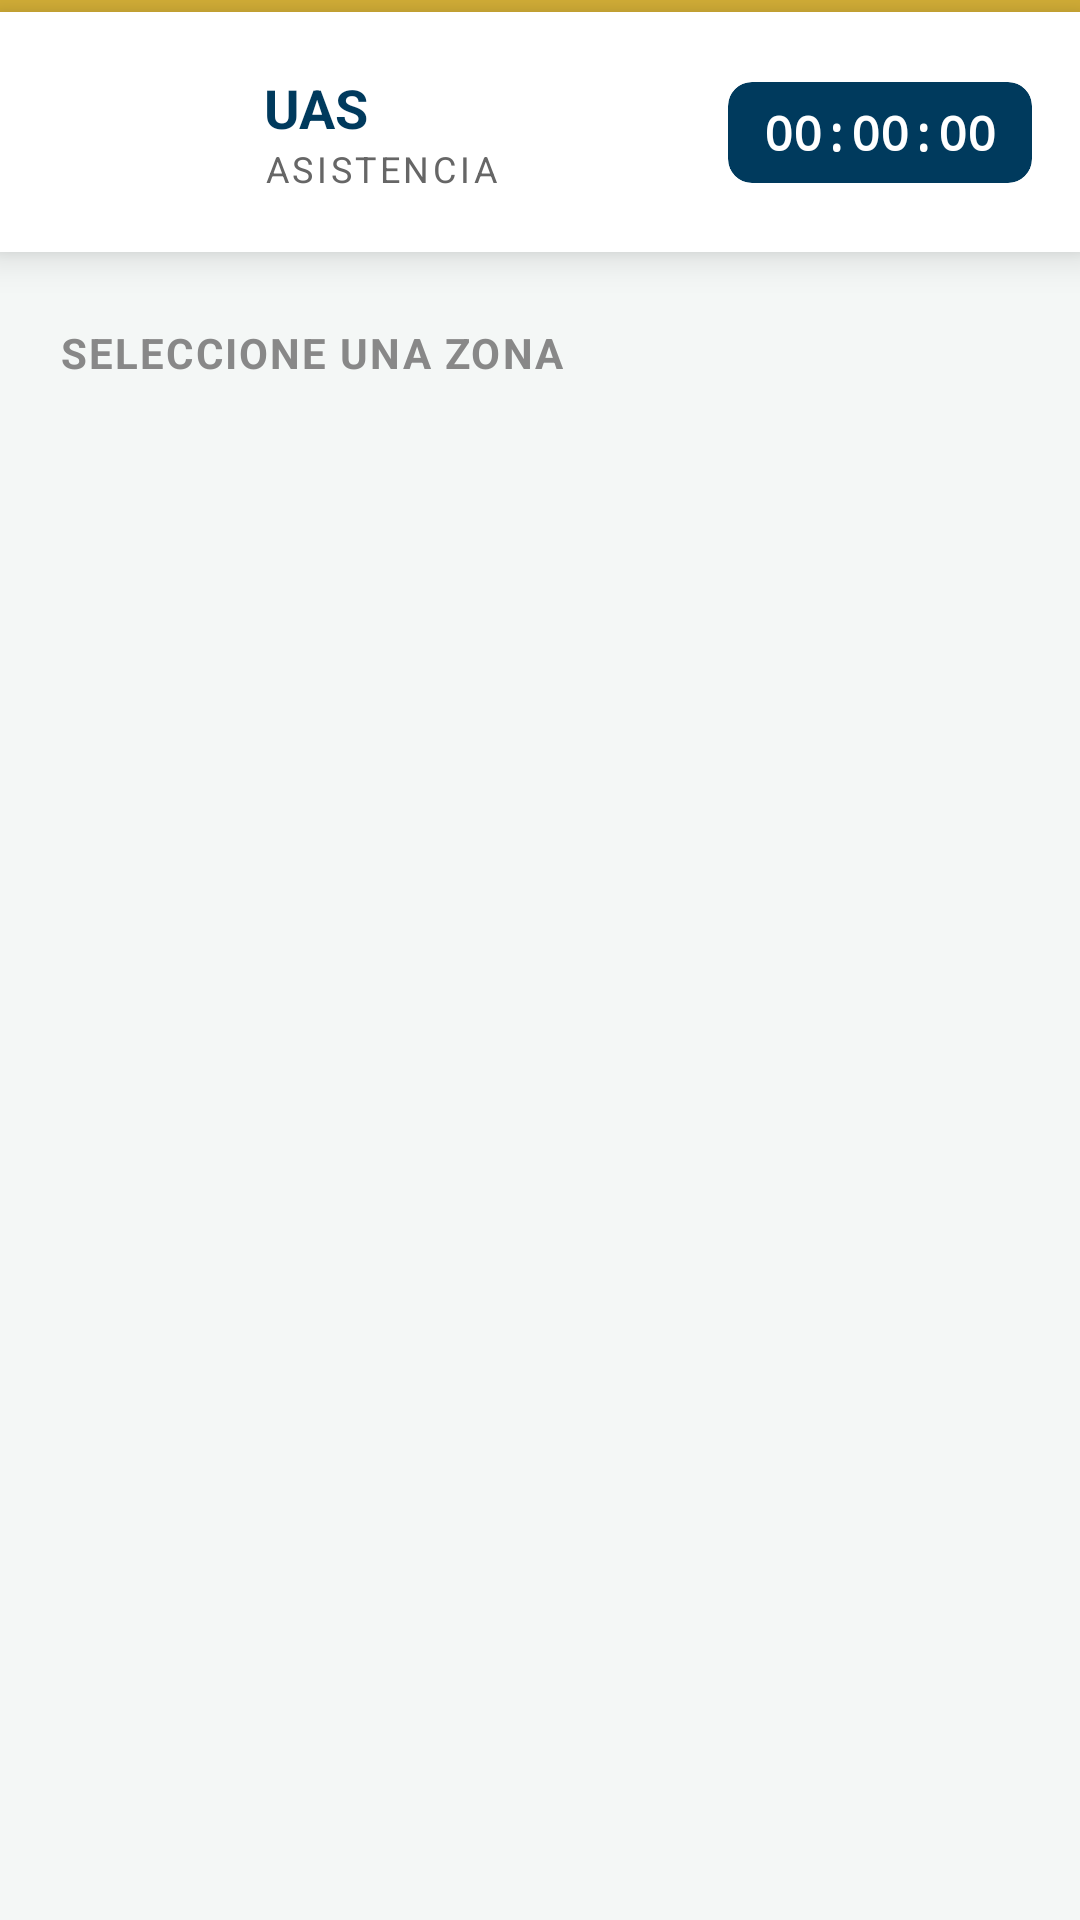

Here is an Android app screen rendered from its layout file. Give the layout XML and the strings, colors and styles it references.
<!-- AndroidManifest.xml: application theme Base.Theme.ControlAsistencias -->
<!-- res/layout/activity_main.xml -->
<?xml version="1.0" encoding="utf-8"?>
<RelativeLayout xmlns:android="http://schemas.android.com/apk/res/android"
    xmlns:app="http://schemas.android.com/apk/res-auto"
    xmlns:tools="http://schemas.android.com/tools"
    android:layout_width="match_parent"
    android:layout_height="match_parent"
    android:background="#F4F7F6"
    tools:context=".ui.activities.MainActivity">

    <LinearLayout
        android:layout_width="match_parent"
        android:layout_height="match_parent"
        android:orientation="vertical">

        <View
            android:layout_width="match_parent"
            android:layout_height="4dp"
            android:background="#D4AF37" />

        <androidx.constraintlayout.widget.ConstraintLayout
            android:id="@+id/encabezadoLayout"
            android:layout_width="match_parent"
            android:layout_height="80dp"
            android:background="#FFFFFF"
            android:paddingHorizontal="16dp"
            android:elevation="8dp">

            <ImageView
                android:id="@+id/logoUAS"
                android:layout_width="60dp"
                android:layout_height="60dp"
                android:src="@drawable/logouas"
                android:contentDescription="Logo UAS"
                android:scaleType="fitCenter"
                app:layout_constraintStart_toStartOf="parent"
                app:layout_constraintTop_toTopOf="parent"
                app:layout_constraintBottom_toBottomOf="parent" />

            <LinearLayout
                android:layout_width="0dp"
                android:layout_height="wrap_content"
                android:orientation="vertical"
                android:layout_marginStart="12dp"
                app:layout_constraintStart_toEndOf="@id/logoUAS"
                app:layout_constraintTop_toTopOf="parent"
                app:layout_constraintBottom_toBottomOf="parent"
                app:layout_constraintEnd_toStartOf="@id/relojCard">

                <TextView
                    android:id="@+id/tituloApp"
                    android:layout_width="wrap_content"
                    android:layout_height="wrap_content"
                    android:text="UAS"
                    android:textSize="18sp"
                    android:textColor="#003A5D"
                    android:textStyle="bold" />

                <TextView
                    android:layout_width="wrap_content"
                    android:layout_height="wrap_content"
                    android:text="Asistencia"
                    android:textSize="12sp"
                    android:textColor="#666666"
                    android:textAllCaps="true"
                    android:letterSpacing="0.1" />
            </LinearLayout>

            <androidx.cardview.widget.CardView
                android:id="@+id/relojCard"
                android:layout_width="wrap_content"
                android:layout_height="wrap_content"
                app:cardBackgroundColor="#003A5D"
                app:cardCornerRadius="8dp"
                app:cardElevation="0dp"
                app:layout_constraintEnd_toEndOf="parent"
                app:layout_constraintTop_toTopOf="parent"
                app:layout_constraintBottom_toBottomOf="parent">

                <TextView
                    android:id="@+id/relojHora"
                    android:layout_width="wrap_content"
                    android:layout_height="wrap_content"
                    android:paddingHorizontal="12dp"
                    android:paddingVertical="6dp"
                    android:text="00:00:00"
                    android:textSize="16sp"
                    android:fontFamily="monospace"
                    android:textColor="#FFFFFF"
                    android:textStyle="bold" />
            </androidx.cardview.widget.CardView>

        </androidx.constraintlayout.widget.ConstraintLayout>

        <TextView
            android:layout_width="match_parent"
            android:layout_height="wrap_content"
            android:text="Seleccione una zona"
            android:textSize="14sp"
            android:textColor="#888888"
            android:textStyle="bold"
            android:textAllCaps="true"
            android:layout_marginTop="24dp"
            android:layout_marginStart="20dp"
            android:letterSpacing="0.05" />

        <androidx.recyclerview.widget.RecyclerView
            android:id="@+id/zonasRecyclerView"
            android:layout_width="match_parent"
            android:layout_height="match_parent"
            android:layout_marginTop="8dp"
            android:paddingHorizontal="12dp"
            android:clipToPadding="false"
            android:scrollbars="vertical"
            tools:listitem="@android:layout/simple_list_item_1" />

    </LinearLayout>

    <ProgressBar
        android:id="@+id/progressBar"
        android:layout_width="wrap_content"
        android:layout_height="wrap_content"
        android:layout_centerInParent="true"
        android:indeterminateTint="@color/uas_blue"
        android:visibility="gone" />

</RelativeLayout>
<!-- resources referenced by this layout -->
<resources>
  <color name="uas_blue">#003A5D</color>
  <style name="Base.Theme.ControlAsistencias" parent="Theme.Material3.DayNight.NoActionBar">
          
          <item name="colorPrimary">@color/uas_blue</item>
          <item name="colorOnPrimary">@color/white</item>
          <item name="colorSecondary">@color/uas_gold</item>
          <item name="android:statusBarColor">@color/uas_blue</item>
  
          
          <item name="android:windowBackground">@color/uas_background</item>
      </style>
  <color name="white">#FFFFFFFF</color>
  <color name="uas_gold">#D4AF37</color>
  <color name="uas_background">#F4F7F6</color>
</resources>
